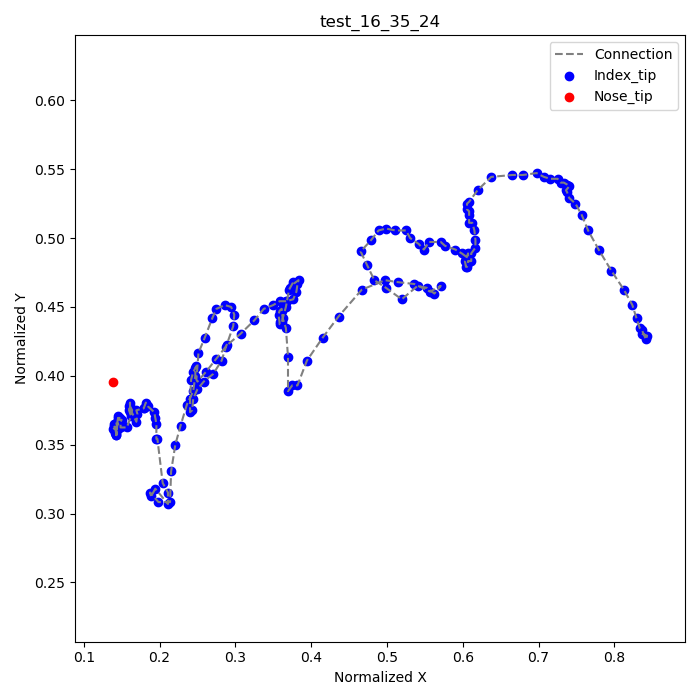

Values plotted in this chart, from the file beside it:
frame, index_tip_x, index_tip_y, nose_tip_x, nose_tip_y
1, 0.8361, 0.4306, 0.1389, 0.3958
2, 0.8431, 0.4292, , 
3, 0.8417, 0.4264, , 
4, 0.8361, 0.4333, , 
5, 0.8333, 0.4347, , 
6, 0.8292, 0.4417, , 
7, 0.8236, 0.4514, , 
8, 0.8125, 0.4625, , 
9, 0.7958, 0.4764, , 
10, 0.7792, 0.4917, , 
11, 0.7653, 0.5056, , 
12, 0.7569, 0.5167, , 
13, 0.7486, 0.525, , 
14, 0.7403, 0.5292, , 
15, 0.7375, 0.5333, , 
16, 0.7361, 0.5347, , 
17, 0.7403, 0.5375, , 
18, 0.7375, 0.5389, , 
19, 0.7333, 0.5403, , 
20, 0.7292, 0.5403, , 
21, 0.725, 0.5431, , 
22, 0.7153, 0.5431, , 
23, 0.7069, 0.5444, , 
24, 0.6972, 0.5472, , 
25, 0.6792, 0.5458, , 
26, 0.6653, 0.5458, , 
27, 0.6375, 0.5444, , 
28, 0.6194, 0.5347, , 
29, 0.6083, 0.5264, , 
30, 0.6056, 0.525, , 
31, 0.6056, 0.5208, , 
32, 0.6083, 0.5194, , 
33, 0.6083, 0.5167, , 
34, 0.6083, 0.5111, , 
35, 0.6125, 0.5111, , 
36, 0.6153, 0.5056, , 
37, 0.6167, 0.4986, , 
38, 0.6167, 0.4931, , 
39, 0.6111, 0.4889, , 
40, 0.6111, 0.4833, , 
41, 0.6069, 0.4833, , 
42, 0.6069, 0.4819, , 
43, 0.6056, 0.4792, , 
44, 0.6042, 0.4792, , 
45, 0.6028, 0.4833, , 
46, 0.6042, 0.4847, , 
47, 0.6042, 0.4847, , 
48, 0.6069, 0.4889, , 
49, 0.6069, 0.4861, , 
50, 0.6056, 0.4861, , 
51, 0.5986, 0.4889, , 
52, 0.5903, 0.4917, , 
53, 0.5764, 0.4944, , 
54, 0.5708, 0.4972, , 
55, 0.5556, 0.4972, , 
56, 0.5486, 0.4917, , 
57, 0.5417, 0.4958, , 
58, 0.5306, 0.5, , 
59, 0.525, 0.5056, , 
60, 0.5111, 0.5056, , 
... 138 more rows
